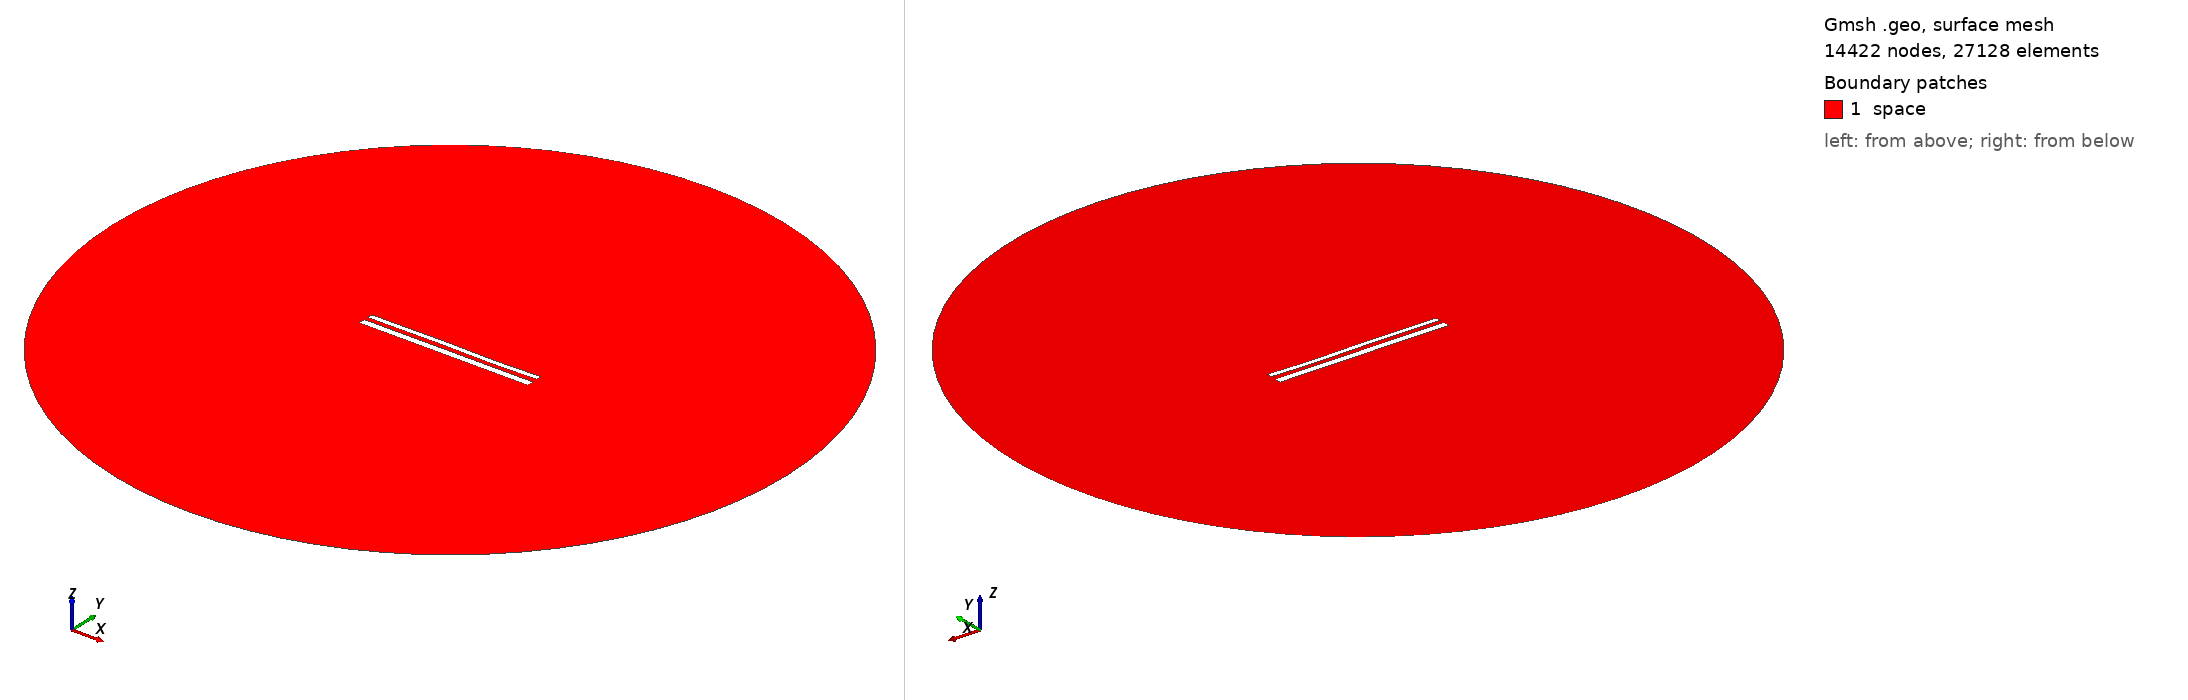

Gmsh geometry script, surface-meshed: 14422 nodes, 27128 surface elements. Boundary patches (legend numbers): 1 space. Left view from above one corner, right view from below the opposite corner. Legend entries are the model's physical surfaces. The drawing asked Gmsh for element sizes between 1% and 20% of the model's largest extent; the script's own settings can give other sizes.

=== 12322.geo (drawn) ===
//---------------------------------------
// Geometry kernel
//---------------------------------------

SetFactory("OpenCASCADE");



//---------------------------------------
// Parameters of the geometry
//---------------------------------------

// Overetch of the upper plate
overetch = 0.375;

// Distance between the plates
distance = 2.5;

// Discretization over the x axis (for the deformation)
nx = 50; 

// Length of the plate
L = 100 - overetch; 

// Number of modes
n = 4; 

// 1st mode coefficient
coeff(1) = 0.07499999999999998;
beta(1) = 0.596864 * 3.1415926535 / L;

// 2nd mode coefficient
coeff(2) = 0.0;
beta(2) = 1.49418 * 3.1415926535 / L;

// 3rd mode coefficient
coeff(3) = 0.15;
beta(3) = 2.50025 * 3.1415926535 / L;

// 4th mode coefficient
coeff(4) = -0.075;
beta(4) = 3.49999 * 3.1415926535 / L;



//---------------------------------------
// Upper plate (deformed rectangle)
//---------------------------------------

// Coordiantes of the upper plate
xmin = -50;
xmax = 50 - overetch;

// Height of the upper plate
yheight = 4 - 2 * overetch;

// Indexes of the points
UpperID[] = {};
LowerID[] = {};
LeftID[] = {};
RightID[] = {};

// Point index
p = 1;

// Horizontal edges
For i In {1:nx}
    x = xmin + (i-1)*(xmax - xmin)/(nx-1);

    y_bottom = distance / 2 + overetch;
    For j In {1:n}
        C = (Cosh(beta(j)*L) + Cos(beta(j)*L)) / (Sinh(beta(j)*L) + Sin(beta(j)*L));
        y_bottom  = y_bottom + coeff(j) * (Cosh(beta(j)*(x+50)) - Cos(beta(j)*(x+50)) - C * (Sinh(beta(j)*(x+50)) - Sin(beta(j)*(x+50))));
    EndFor

    y_top = y_bottom + yheight;

    Point(p) = {x, y_top, 0, 1.0};
    UpperID[i] = p;
    p = p + 1;

    Point(p) = {x, y_bottom, 0, 1.0};
    LowerID[i] = p;
    p = p + 1;
EndFor

// Create point lists
UpperPts[] = {}; LowerPts[] = {};
For i In {1:nx}
  UpperPts[] += {UpperID[i]};
  LowerPts[] += {LowerID[i]};
EndFor

// Build splines
Spline(1) = {UpperPts[]};
Spline(2) = {LowerPts[]};
Line(3) = {LowerPts[nx-1], UpperPts[nx-1]};
Line(4) = {LowerPts[0], UpperPts[0]};

// Build the plane surface
Curve Loop(1) = {2, 3, -1, -4};
Plane Surface(1) = {1};



//---------------------------------------
// Lower plate (rectangle)
//---------------------------------------

// Vertices
Point(1001) = {-50, -1, 0, 1.0};
Point(1002) = { 50, -1, 0, 1.0};
Point(1003) = { 50,  -5, 0, 1.0};
Point(1004) = {-50,  -5, 0, 1.0};

// Edges
Line(5) = {1001, 1002};
Line(6) = {1002, 1003};
Line(7) = {1003, 1004};
Line(8) = {1004, 1001};

// Plane surface
Line Loop(2) = {5, 6, 7, 8};
Plane Surface(2) = {2}; 



//---------------------------------------
// Outer (fictious) boundary
//---------------------------------------

// Points
Point(1005) = {0, 0, 0};       // Center
Point(1006) = {200, 0, 0};     // Start point
Point(1007) = {0, 200, 0};     // 90 degrees
Point(1008) = {-200, 0, 0};    // 180 degrees
Point(1009) = {0, -200, 0};    // 270 degrees

// Circle arcs (each needs start, center, end)
Circle(9) = {1006, 1005, 1007};
Circle(10) = {1007, 1005, 1008};
Circle(11) = {1008, 1005, 1009};
Circle(12) = {1009, 1005, 1006};

// Plane surface for the entire domain
Curve Loop(3) = {9, 10, 11, 12};
Surface(3) = {3};

// Subtract the plates from the whole domain to obtain the actual domain where we want to solve the equations
BooleanDifference{ Surface{3}; Delete; }{ Surface{1}; Surface{2}; Delete; }




//---------------------------------------
// Transfinite Lines/Curves
//---------------------------------------

// Set the number of points on the boundaries
r = 7;

// Plates
Transfinite Curve {1, 2} = 50*r Using Progression 1;
Transfinite Curve {3, 4} = 2*r Using Progression 1;
Transfinite Line {5, 7} = 50*r Using Progression 1;
Transfinite Line {6, 8} = 2*r Using Progression 1;

// Outer boundary
Transfinite Line {9, 10, 11, 12} = 20 Using Progression 1;



//---------------------------------------
// Physical groups
//---------------------------------------                

// Physical curves (boundaries)
Physical Line("force_segment", 10) = {2};
Physical Line("upper_plate", 11) = {1, 3, 4};
Physical Line("lower_plate", 12) = {5, 6, 7, 8};
Physical Line("boundary", 20) = {9, 10, 11, 12};

// Physical Surfaces
Physical Surface("space", 30) = {3};



//---------------------------------------
// 6. Generate the Mesh
//---------------------------------------

// 2D mesh generation
Mesh 2;
